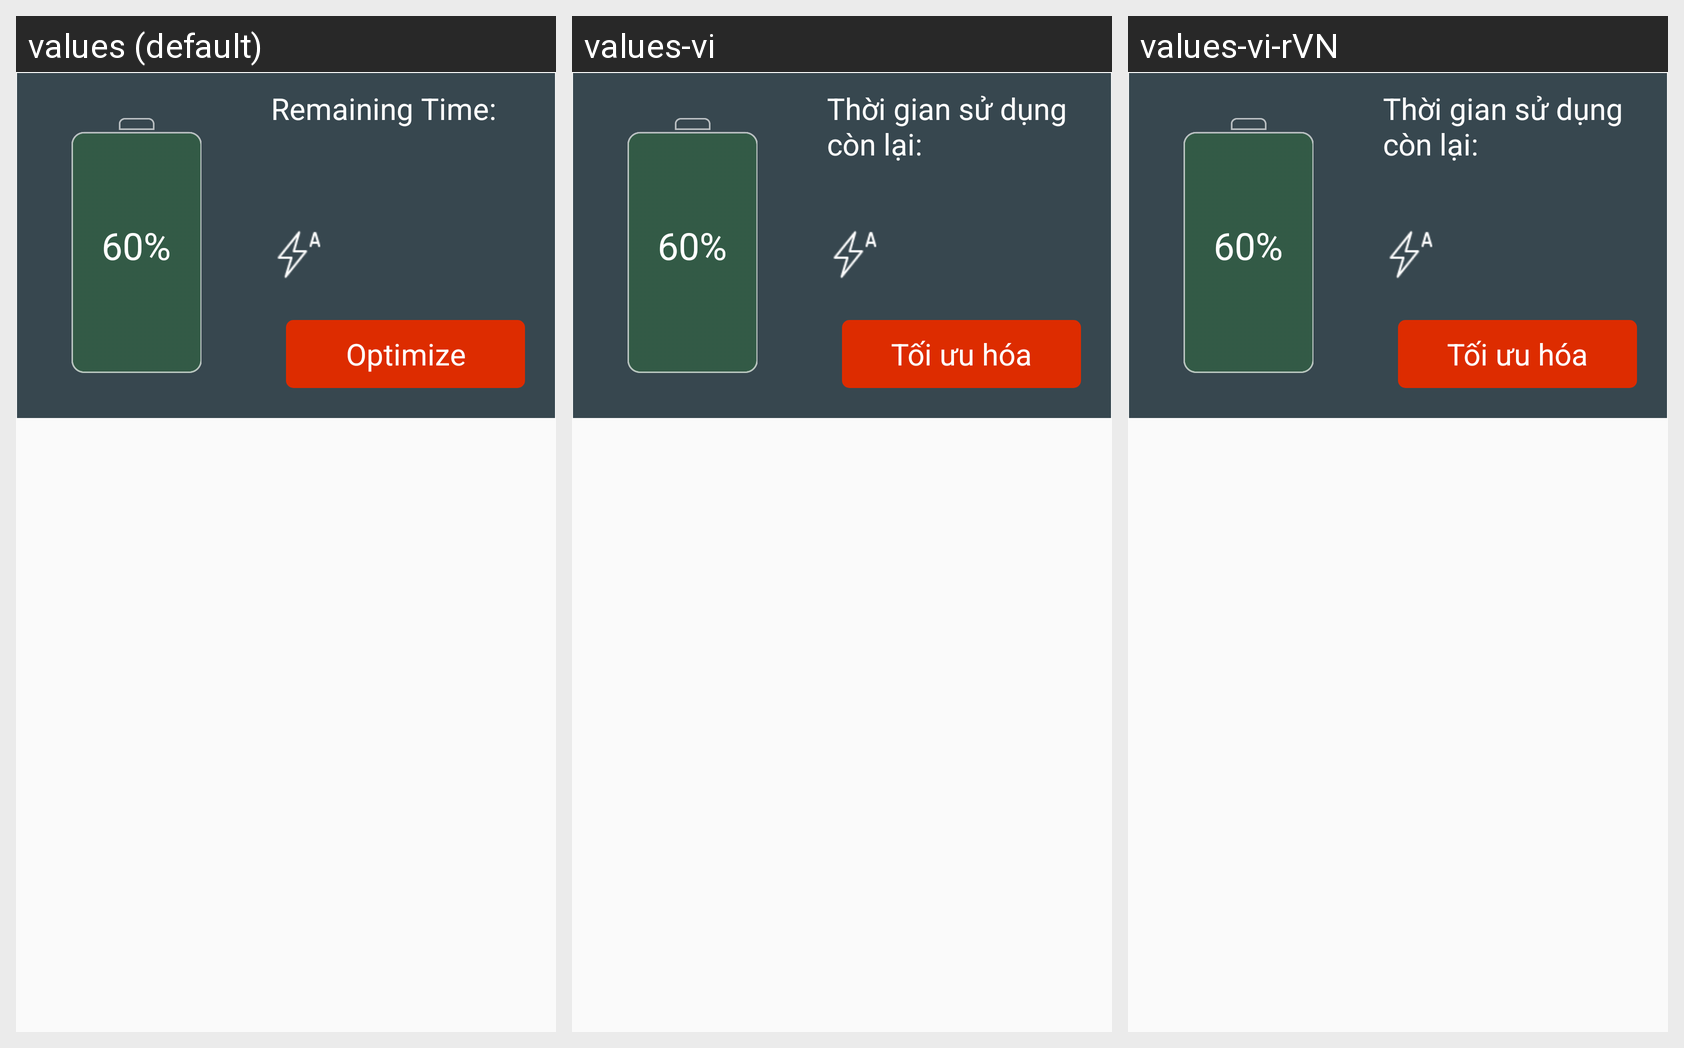

The Android screen above is rendered under several locales of the same app. Produce the string resources it draws, with the default and per-locale values.
Android screen res/layout/layout_info.xml rendered under 3 locales, left to right: values (default), values-vi, values-vi-rVN. Device: Nexus 5 (rendered at 1080×1920; each locale shown at half size, 540×960, under a caption strip naming it); theme AppTheme.
Strings drawn on this screen, with the default value and each locale's value (text and hints the layout hard-codes, and strings that could not be matched under every locale, appear in the picture but are not listed):

time_remaining
  values: Remaining Time:
  values-vi: Thời gian sử dụng còn lại:
  values-vi-rVN: Thời gian sử dụng còn lại:

optimize
  values: Optimize
  values-vi: Tối ưu hóa
  values-vi-rVN: Tối ưu hóa
